Run: headless pygame with SDL's dummy video driver; simulated clock (each Clock.tick advances the game by its frame time, no real sleeping); random seed 0; keys injected as events and as key.get_pressed() state; no mouse input.
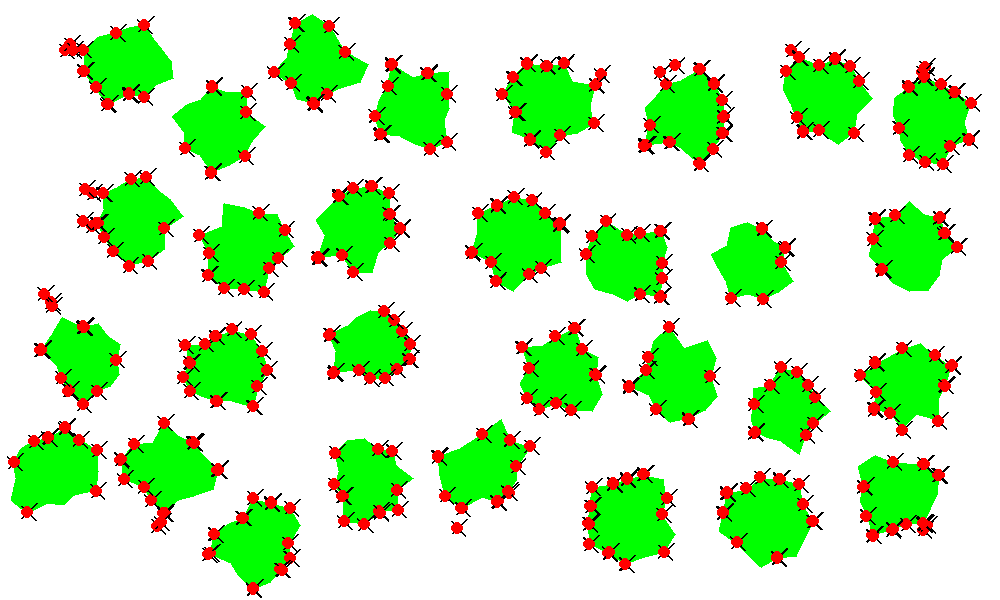
Frame 1 of 3 · flips 1–60 · no input
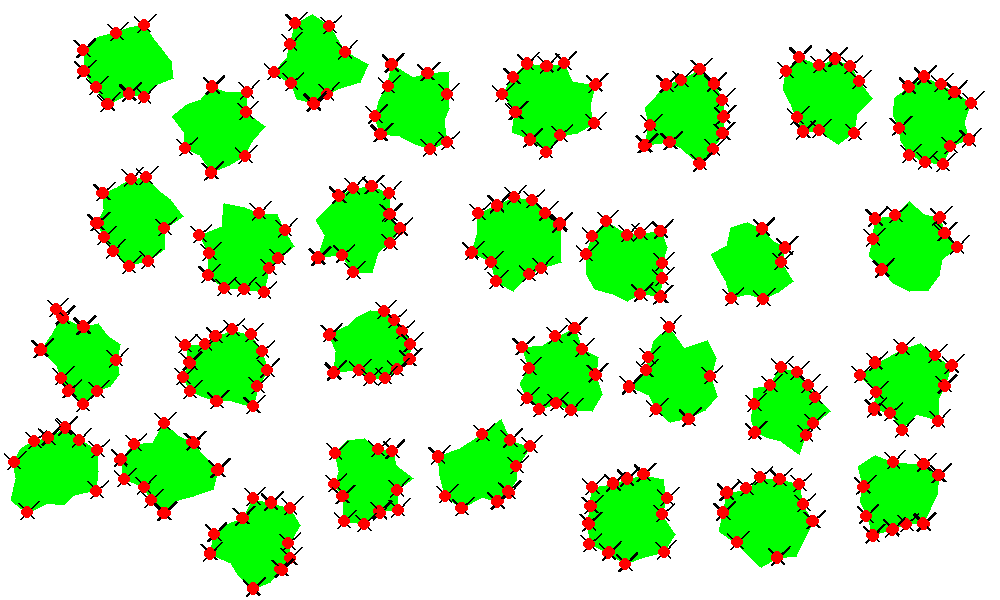
Frame 2 of 3 · flips 61–180 · tapped SPACE, RETURN · held RIGHT (→), D
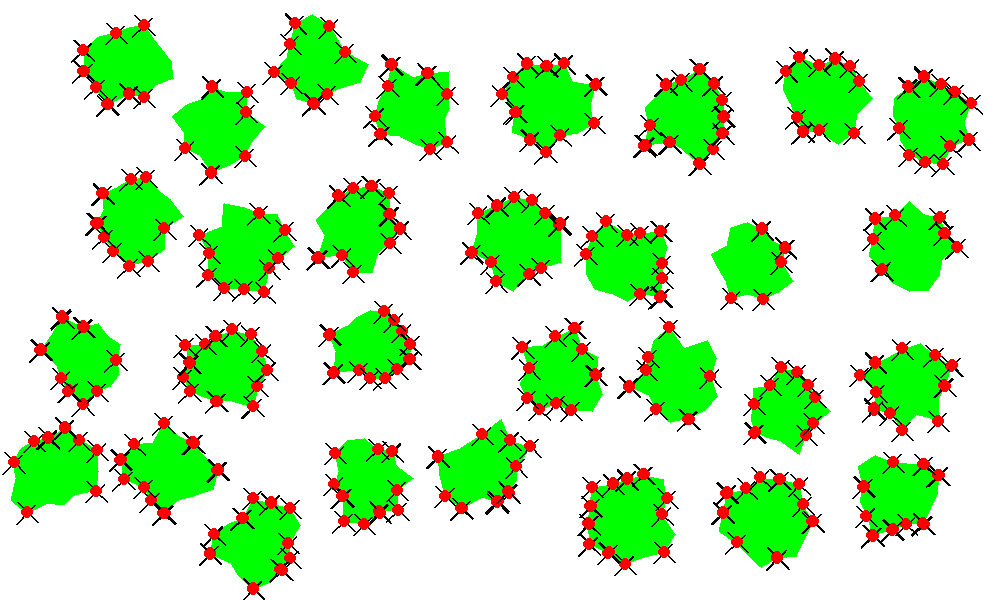
Frame 3 of 3 · flips 181–300 · held DOWN (↓), S

The pygame program that drew these frames:

import math
import random
import pygame


class LLS:
    def __init__(self, center, base_radius, jitter, sides, color=(0, 255, 0)):
        self.cx, self.cy = center
        self.base_radius = base_radius
        self.jitter = jitter
        self.sides = sides
        self.color = color
        self.r_max = base_radius + jitter
        self.vertices = self._generate_vertices()

    def _generate_vertices(self):
        verts = []
        for i in range(self.sides):
            angle = 2 * math.pi * i / self.sides
            radius = self.base_radius + random.randint(-self.jitter, self.jitter)
            x = self.cx + math.cos(angle) * radius
            y = self.cy + math.sin(angle) * radius
            verts.append((x, y))
        return verts

    def nearest_vertex(self, pos):
        x, y = pos
        return min(self.vertices, key=lambda v: (v[0] - x) ** 2 + (v[1] - y) ** 2)

    def draw(self, surface):
        pygame.draw.polygon(surface, self.color, self.vertices)


class Fibroblast:
    leg_angles = [math.pi / 4, 3 * math.pi / 4, 5 * math.pi / 4, 7 * math.pi / 4]

    def __init__(self, pos, radius=6, speed=1, move_ms=300, rest_ms=500,
                 leg_len=12, leg_wiggle=4, leg_speed=1, body_color=(255, 0, 0), leg_color=(0, 0, 0)):
        self.position = [float(pos[0]), float(pos[1])]
        self.radius = radius
        self.speed = speed
        self.phase = "moving"
        self.switch_time = pygame.time.get_ticks() + move_ms
        self.move_ms = move_ms
        self.rest_ms = rest_ms
        self.leg_phase = 0.0
        self.leg_len = leg_len
        self.leg_wiggle = leg_wiggle
        self.leg_speed = leg_speed
        self.body_color = body_color
        self.leg_color = leg_color
        self.reached_target = False  # kept for parity, not used

    def _nearest_lls_vertex(self, lls_list):
        best_v = None
        best_d2 = float("inf")
        x, y = self.position
        for lls in lls_list:
            v = lls.nearest_vertex((x, y))
            dx = v[0] - x
            dy = v[1] - y
            d2 = dx * dx + dy * dy
            if d2 < best_d2:
                best_d2 = d2
                best_v = v
        return best_v

    def update(self, lls_list):
        now = pygame.time.get_ticks()
        if now >= self.switch_time:
            if self.phase == "moving":
                self.phase = "freezed"
                self.switch_time = now + self.rest_ms
            else:
                self.phase = "moving"
                self.switch_time = now + self.move_ms

        if self.phase == "moving" and lls_list:
            target = self._nearest_lls_vertex(lls_list)
            dx = target[0] - self.position[0]
            dy = target[1] - self.position[1]
            dist = math.hypot(dx, dy)
            if dist > 0:
                self.position[0] += self.speed * dx / dist
                self.position[1] += self.speed * dy / dist
            self.leg_phase += self.leg_speed

    def draw(self, surface):
        x, y = self.position
        for i, base_angle in enumerate(self.leg_angles):
            wiggle = math.sin(self.leg_phase + i) * self.leg_wiggle if not self.reached_target else 0
            lx = x + math.cos(base_angle) * (self.leg_len + wiggle)
            ly = y + math.sin(base_angle) * (self.leg_len + wiggle)
            pygame.draw.line(surface, self.leg_color, (int(x), int(y)), (int(lx), int(ly)), 2)
        pygame.draw.circle(surface, self.body_color, (int(x), int(y)), self.radius)


class Game:
    def __init__(self, width=1000, height=600):
        pygame.init()
        self.width, self.height = width, height
        self.screen = pygame.display.set_mode((self.width, self.height))
        pygame.display.set_caption("Fibroblasts migration to LLS")
        self.clock = pygame.time.Clock()
        self.running = True

        # Colors
        self.white = (255, 255, 255)

        # LLS config
        self.LLS_sides = 15
        self.LLS_dimension = 40
        self.LLS_jitter = 10
        self.num_LLS = 30
        self.LLS_margin = 4  # spacing between LLS to avoid touching

        # Fibroblast config
        self.C_radius = 6
        self.num_cells = 500
        self.cell_speed = 1
        self.move_ms = 300
        self.rest_ms = 500
        self.leg_len = 12
        self.leg_wiggle = 4
        self.leg_speed = 1

        self.lls_list = self._place_lls_non_overlapping(self.num_LLS)
        self.cells = self._spawn_cells(self.num_cells)

    def _place_lls_non_overlapping(self, count):
        placed = []
        r_max = self.LLS_dimension + self.LLS_jitter
        max_attempts = 20000
        attempts = 0

        while len(placed) < count and attempts < max_attempts:
            attempts += 1
            cx = random.randint(r_max, self.width - r_max)
            cy = random.randint(r_max, self.height - r_max)

            ok = True
            for other in placed:
                dx = cx - other.cx
                dy = cy - other.cy
                min_dist = r_max + other.r_max + self.LLS_margin
                if dx * dx + dy * dy < min_dist * min_dist:
                    ok = False
                    break

            if not ok:
                continue

            placed.append(LLS(center=(cx, cy),
                              base_radius=self.LLS_dimension,
                              jitter=self.LLS_jitter,
                              sides=self.LLS_sides))

        return placed

    def _spawn_cells(self, count):
        cells = []
        for _ in range(count):
            x = random.randint(self.C_radius, self.width - self.C_radius)
            y = random.randint(self.C_radius, self.height - self.C_radius)
            cells.append(Fibroblast(
                pos=(x, y),
                radius=self.C_radius,
                speed=self.cell_speed,
                move_ms=self.move_ms,
                rest_ms=self.rest_ms,
                leg_len=self.leg_len,
                leg_wiggle=self.leg_wiggle,
                leg_speed=self.leg_speed,
            ))
        return cells

    def run(self):
        while self.running:
            self._handle_events()
            self._update()
            self._draw()
            pygame.display.flip()
            self.clock.tick(200)
        pygame.quit()

    def _handle_events(self):
        for e in pygame.event.get():
            if e.type == pygame.QUIT:
                self.running = False

    def _update(self):
        for c in self.cells:
            c.update(self.lls_list)

    def _draw(self):
        self.screen.fill(self.white)
        for lls in self.lls_list:
            lls.draw(self.screen)
        for c in self.cells:
            c.draw(self.screen)


if __name__ == "__main__":
    Game().run()
